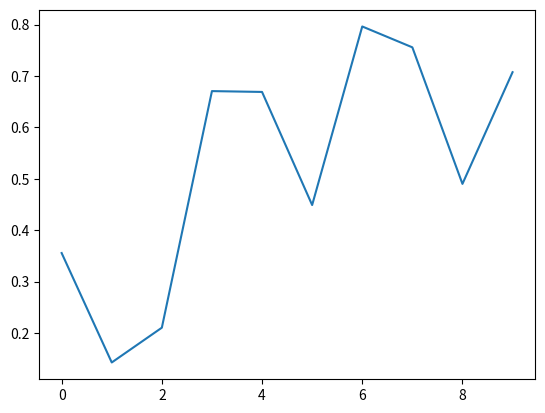
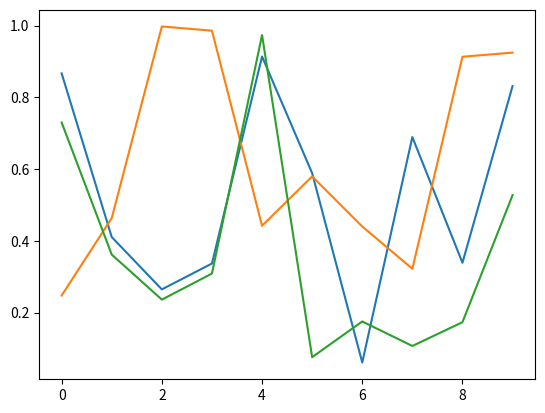

Write the Python code that produced these figures, in order.
# pip install matplotlib
import matplotlib.pyplot as plt
import numpy as np


def main():
    data = np.random.random(10)
    plt.plot(data)
    plt.show()
    data = np.random.random(30).reshape(10, 3)
    plt.plot(data)
    plt.show()


if __name__ == "__main__":
    main()
